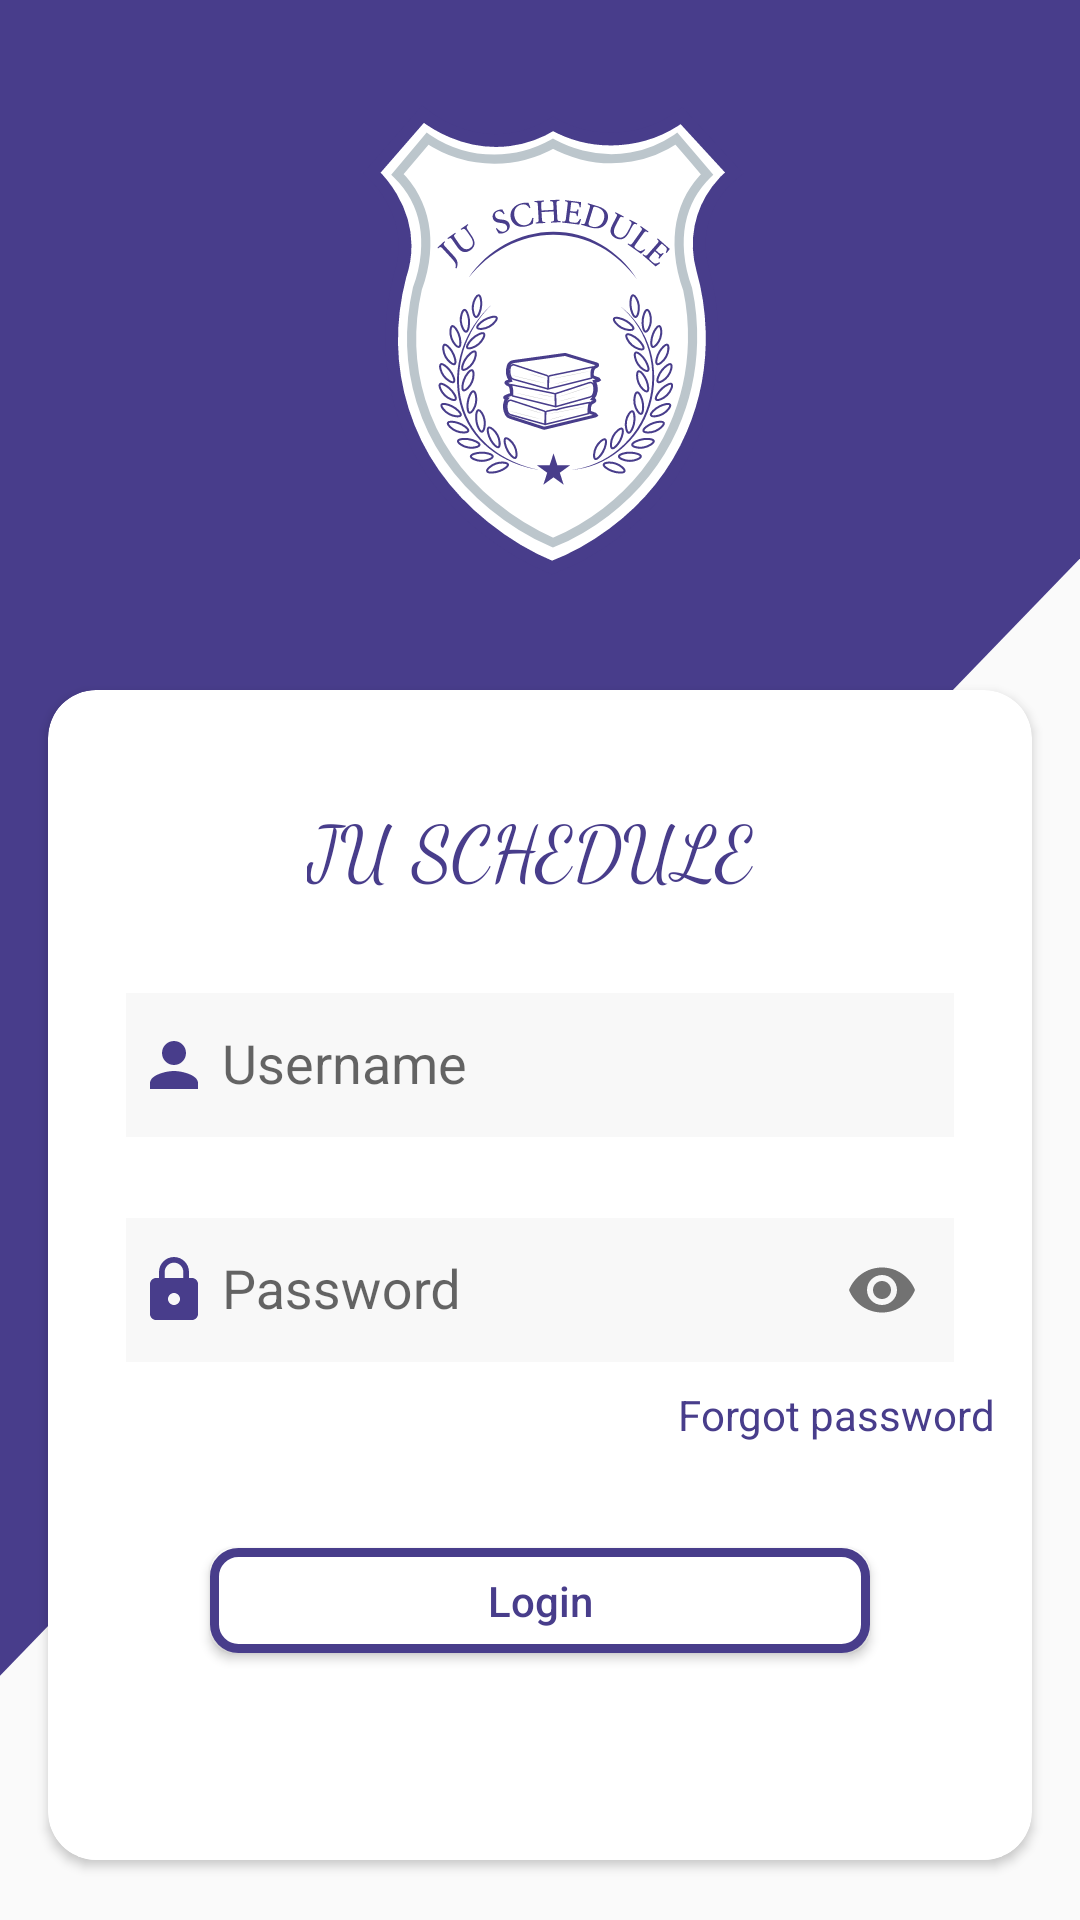

Here is an Android app screen rendered from its layout file. Give the layout XML and the strings, colors and styles it references.
<!-- AndroidManifest.xml: application theme Theme.JUschedule -->
<!-- res/layout/activity_main.xml -->
<?xml version="1.0" encoding="UTF-8"?>
<LinearLayout xmlns:android="http://schemas.android.com/apk/res/android"
    xmlns:app="http://schemas.android.com/apk/res-auto"
    xmlns:tools="http://schemas.android.com/tools"
    android:layout_width="match_parent"
    android:layout_height="match_parent"
    android:background="@drawable/ic_waveee"
    android:orientation="vertical"
    android:theme="@style/Theme.JUschedule"
    tools:context="com.example.juschedule.activities.MainActivity">

    <ImageView
        android:layout_width="170dp"
        android:layout_height="170dp"
        android:layout_gravity="center"
        android:layout_margin="30dp"
        android:src="@drawable/ic_logo" />

    <androidx.cardview.widget.CardView
        android:layout_width="match_parent"
        android:layout_height="wrap_content"
        android:layout_marginStart="16dp"
        android:layout_marginEnd="16dp"
        app:cardCornerRadius="16dp">

        <TextView
            android:layout_width="wrap_content"
            android:layout_height="wrap_content"
            android:layout_gravity="center_horizontal"
            android:layout_marginTop="35dp"
            android:fontFamily="cursive"
            android:gravity="center_horizontal"
            android:text="JU SCHEDULE "
            android:textColor="@color/primaryDark"
            android:textSize="25dp" />

        <LinearLayout
            android:id="@+id/layout"
            android:layout_width="match_parent"
            android:layout_height="300dp"
            android:layout_below="@+id/tobView"
            android:layout_marginStart="10dp"
            android:layout_marginTop="90dp"
            android:layout_marginEnd="10dp"
            android:background="@color/white"
            android:orientation="vertical"
            android:requiresFadingEdge="vertical">

            <com.google.android.material.textfield.TextInputLayout
                android:layout_width="match_parent"
                android:layout_height="wrap_content">

                <com.google.android.material.textfield.TextInputEditText
                    android:id="@+id/name"
                    android:layout_width="match_parent"
                    android:layout_height="wrap_content"
                    android:layout_marginStart="16dp"
                    android:layout_marginTop="16dp"
                    android:layout_marginEnd="16dp"
                    android:layout_marginBottom="16dp"
                    android:autofillHints="name"
                    android:background="@color/Metallic_Silver"
                    android:backgroundTint="@color/Metallic_Silver"
                    android:drawableStart="@drawable/ic_baseline_person_24"
                    android:drawableLeft="@drawable/ic_baseline_person_24"
                    android:drawablePadding="4dp"
                    android:hint="Username"
                    android:inputType="textEmailAddress"
                    android:maxLines="1"
                    android:minHeight="48dp"
                    android:paddingStart="4dp"
                    android:textColor="@color/primaryDark" />
            </com.google.android.material.textfield.TextInputLayout>

            <com.google.android.material.textfield.TextInputLayout
                android:layout_width="match_parent"
                android:layout_height="wrap_content"
                app:passwordToggleEnabled="true">

                <com.google.android.material.textfield.TextInputEditText
                    android:id="@+id/pass"
                    android:layout_width="match_parent"
                    android:layout_height="wrap_content"
                    android:layout_marginStart="16dp"
                    android:layout_marginEnd="16dp"
                    android:autofillHints="password"
                    android:background="@color/Metallic_Silver"
                    android:backgroundTint="@color/Metallic_Silver"
                    android:drawableStart="@drawable/ic_baseline_pass_24"
                    android:drawableLeft="@drawable/ic_baseline_pass_24"
                    android:drawablePadding="4dp"
                    android:hint="Password"
                    android:inputType="textPassword"
                    android:minHeight="48dp"
                    android:paddingStart="4dp"
                    android:textColor="@color/primaryDark" />
            </com.google.android.material.textfield.TextInputLayout>

            <TextView
                android:id="@+id/forgotPassword"
                android:layout_width="match_parent"
                android:layout_height="wrap_content"
                android:layout_marginStart="200dp"
                android:layout_marginTop="8dp"
                android:text="Forgot password"
                android:textColor="@color/primaryDark" />

            <Button
                android:id="@+id/login"
                android:layout_width="match_parent"
                android:layout_height="35dp"
                android:layout_gravity="center"
                android:layout_marginStart="44dp"
                android:layout_marginTop="35dp"
                android:layout_marginEnd="44dp"
                android:layout_marginBottom="40dp"
                android:background="@drawable/border"
                android:text="Login"
                android:textAllCaps="false"
                android:textColor="@color/primaryDark" />

        </LinearLayout>
    </androidx.cardview.widget.CardView>

    <TextView
        android:layout_width="wrap_content"
        android:layout_height="wrap_content"
        android:layout_alignParentBottom="true"
        android:layout_centerHorizontal="true"
        android:layout_gravity="center"
        android:layout_marginStart="16dp"
        android:layout_marginTop="24dp"
        android:layout_marginEnd="16dp"
        android:layout_marginBottom="18dp"
        android:gravity="center"
        android:text="Powered by the university of Jordan"
        android:textColor="@color/primaryDark"
        android:textStyle="bold" />

</LinearLayout>
<!-- resources referenced by this layout -->
<resources>
  <color name="Metallic_Silver">#F8F8F8</color>
  <color name="primaryDark">#483D8B</color>
  <color name="white">#FFFFFFFF</color>
  <!-- drawable border (drawable) -->
  <shape xmlns:android="http://schemas.android.com/apk/res/android" android:shape="rectangle" >
      <solid android:color="@android:color/white" />
      <stroke android:width="3dp" android:color="@color/primaryDark"/>
      <corners android:radius="8dp"/>
  
  </shape>
  <!-- drawable ic_baseline_pass_24 (drawable) -->
  <vector android:autoMirrored="true" android:height="24dp"
      android:tint="#483D8B" android:viewportHeight="24"
      android:viewportWidth="24" android:width="24dp" xmlns:android="http://schemas.android.com/apk/res/android">
      <path android:fillColor="@android:color/white" android:pathData="M18,8h-1L17,6c0,-2.76 -2.24,-5 -5,-5S7,3.24 7,6v2L6,8c-1.1,0 -2,0.9 -2,2v10c0,1.1 0.9,2 2,2h12c1.1,0 2,-0.9 2,-2L20,10c0,-1.1 -0.9,-2 -2,-2zM12,17c-1.1,0 -2,-0.9 -2,-2s0.9,-2 2,-2 2,0.9 2,2 -0.9,2 -2,2zM15.1,8L8.9,8L8.9,6c0,-1.71 1.39,-3.1 3.1,-3.1 1.71,0 3.1,1.39 3.1,3.1v2z"/>
  </vector>
  <!-- drawable ic_baseline_person_24 (drawable) -->
  <vector android:autoMirrored="true" android:height="24dp"
      android:tint="#483D8B" android:viewportHeight="24"
      android:viewportWidth="24" android:width="24dp" xmlns:android="http://schemas.android.com/apk/res/android">
      <path android:fillColor="@android:color/white" android:pathData="M12,12c2.21,0 4,-1.79 4,-4s-1.79,-4 -4,-4 -4,1.79 -4,4 1.79,4 4,4zM12,14c-2.67,0 -8,1.34 -8,4v2h16v-2c0,-2.66 -5.33,-4 -8,-4z"/>
  </vector>
  <!-- drawable ic_logo: vector/xml drawable (drawable, 31155 chars, omitted) -->
  <!-- drawable ic_waveee (drawable) -->
  <vector android:autoMirrored="true" android:height="422dp"
      android:viewportHeight="110" android:viewportWidth="1440"
      android:width="1899dp" xmlns:android="http://schemas.android.com/apk/res/android">
      <path android:fillColor="#483D8B" android:pathData="M0,96L1440,32L1440,0L0,0Z"/>
  </vector>
  <style name="Theme.JUschedule" parent="Theme.AppCompat.Light.NoActionBar">
          
          <item name="colorPrimary">@color/material_on_background_disabled</item>
          <item name="colorPrimaryVariant">@color/primaryDark</item>
          <item name="colorOnPrimary">@color/white</item>
          
          <item name="colorSecondary">@color/trans</item>
          <item name="colorSecondaryVariant">@color/trans</item>
          <item name="colorOnSecondary">@color/black</item>
          
          <item name="android:statusBarColor" tools:targetApi="l">?attr/colorPrimaryVariant</item>
          
          <item name="android:textCursorDrawable">@color/primaryDark</item>
      </style>
  <color name="trans">#80000000</color>
  <color name="black">#FF000000</color>
</resources>
